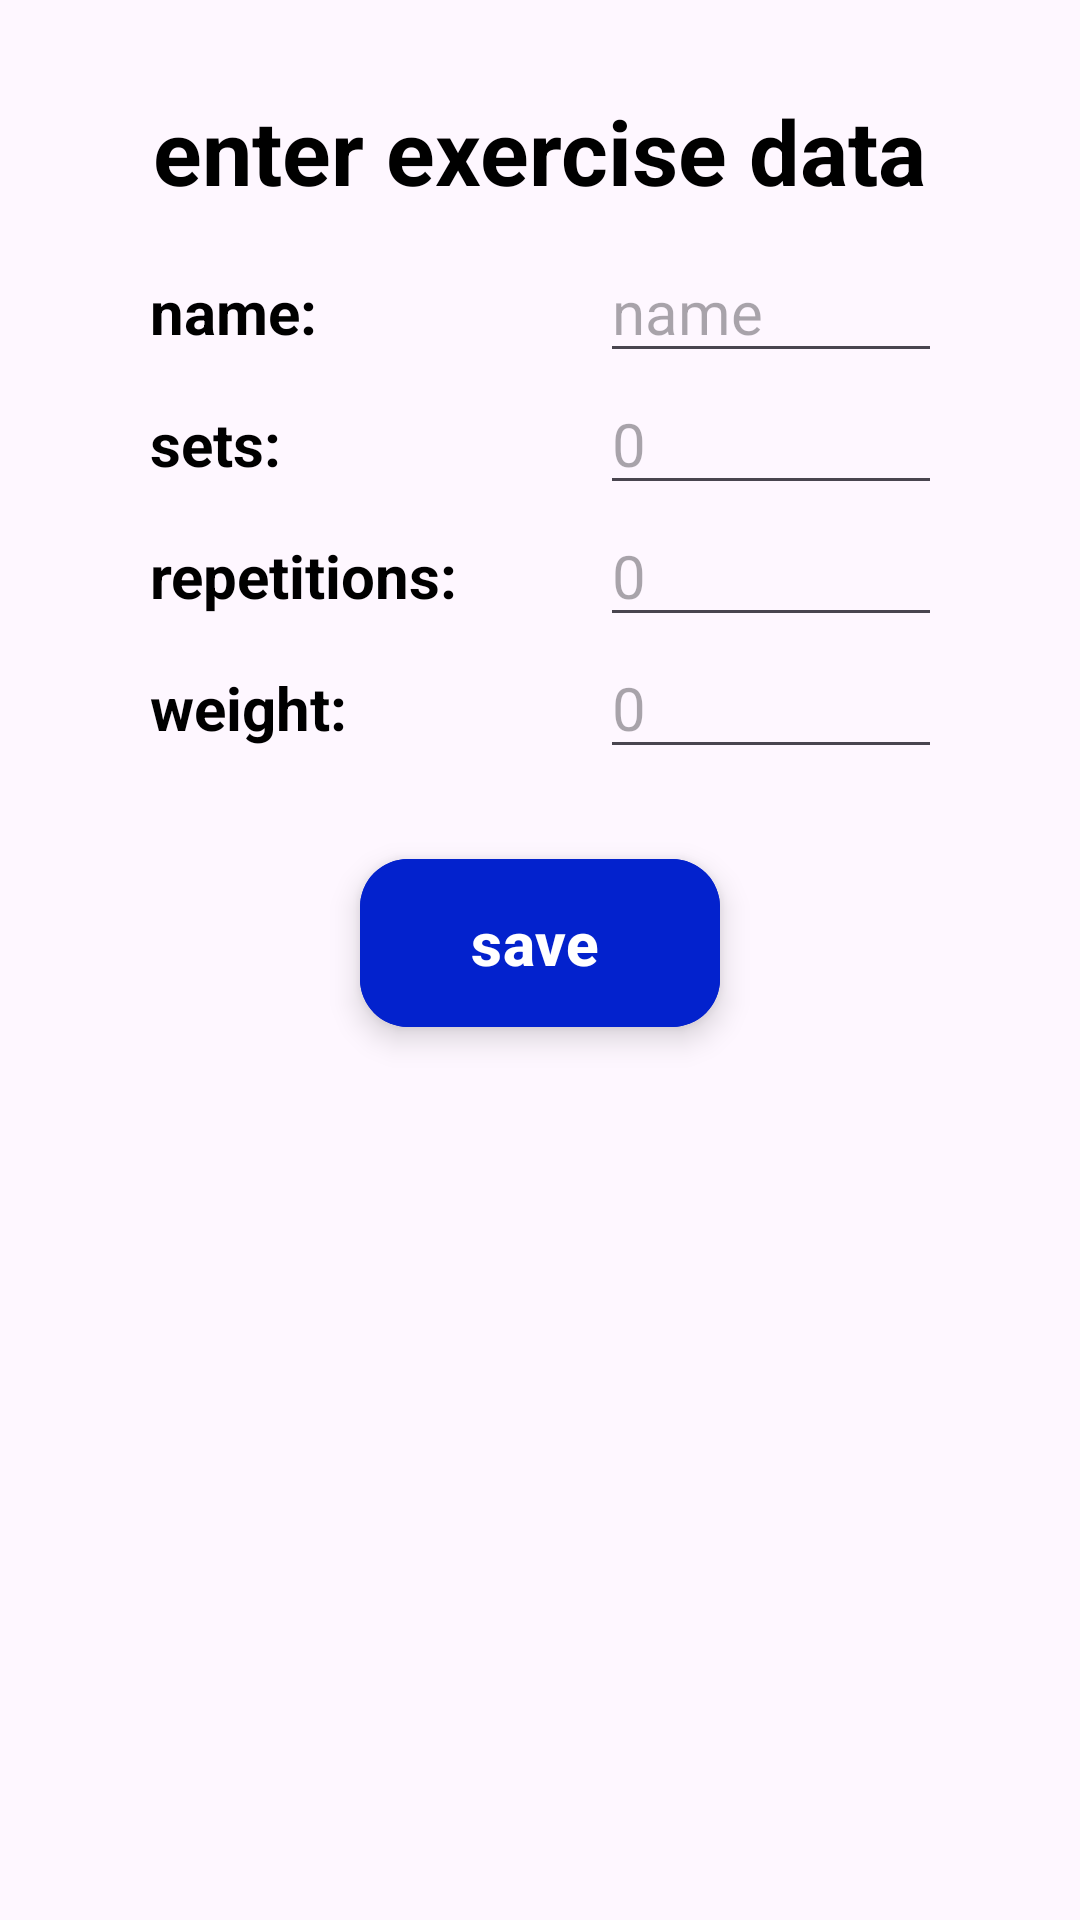

Write the Android layout XML for this screen, with the resource values it uses.
<!-- AndroidManifest.xml: application theme Theme.SmartWorkout -->
<!-- res/layout/activity_exercise_data.xml -->
<?xml version="1.0" encoding="utf-8"?>
<RelativeLayout
    xmlns:android="http://schemas.android.com/apk/res/android"
    xmlns:app="http://schemas.android.com/apk/res-auto"
    xmlns:tools="http://schemas.android.com/tools"
    android:layout_width="match_parent"
    android:layout_height="match_parent"
    tools:context="models.ExerciseDataActivity">

    <com.google.android.material.textview.MaterialTextView
        android:id="@+id/title_data"
        android:layout_width="wrap_content"
        android:layout_height="wrap_content"
        android:layout_centerHorizontal="true"
        android:layout_marginStart="10dp"
        android:layout_marginTop="30dp"
        android:layout_marginEnd="10dp"
        android:layout_marginBottom="10dp"
        android:text="@string/exercise_data"
        android:textColor="@color/black"
        android:textSize="30sp"
        android:textStyle="bold" />
    <LinearLayout
        android:id="@+id/line1"
        android:layout_width="match_parent"
        android:layout_height="wrap_content"
        android:layout_marginLeft="50dp"
        android:layout_marginRight="50dp"
        android:layout_below="@+id/title_data">

        <com.google.android.material.textview.MaterialTextView
            android:id="@+id/exercise_text_name"
            android:layout_width="150dp"
            android:layout_height="wrap_content"
            android:text="@string/name"
            android:textSize="20sp"
            android:textColor="@color/black"
            android:textStyle="bold"
            />
        <com.google.android.material.textfield.TextInputEditText
            android:id="@+id/name_field"
            android:layout_width="150dp"
            android:layout_height="wrap_content"
            android:hint="@string/nameField"
            android:textColor="@color/gray_200"
            android:textSize="20sp"
            >

        </com.google.android.material.textfield.TextInputEditText>

    </LinearLayout>


    <LinearLayout
        android:id="@+id/line2"
        android:layout_width="match_parent"
        android:layout_height="wrap_content"
        android:layout_marginLeft="50dp"
        android:layout_marginRight="50dp"
        android:layout_below="@+id/line1">

        <com.google.android.material.textview.MaterialTextView
            android:id="@+id/exercise_text_set"
            android:layout_width="150dp"
            android:layout_height="wrap_content"
            android:text="@string/sets"
            android:textSize="20sp"
            android:textColor="@color/black"
            android:textStyle="bold"
            />
        <com.google.android.material.textfield.TextInputEditText
            android:id="@+id/set_field"
            android:layout_width="150dp"
            android:layout_height="wrap_content"
            android:hint="@string/_0"
            android:textColor="@color/gray_200"

            android:textSize="20sp"
            >

        </com.google.android.material.textfield.TextInputEditText>


    </LinearLayout>
    <LinearLayout
        android:id="@+id/line3"
        android:layout_width="match_parent"
        android:layout_height="wrap_content"
        android:layout_marginLeft="50dp"
        android:layout_marginRight="50dp"
        android:layout_below="@+id/line2">

        <com.google.android.material.textview.MaterialTextView
            android:id="@+id/exercise_text_repetition"
            android:layout_width="150dp"
            android:layout_height="wrap_content"
            android:text="@string/reps"
            android:textSize="20sp"
            android:textColor="@color/black"
            android:textStyle="bold"
            />
        <com.google.android.material.textfield.TextInputEditText
            android:id="@+id/repetitions_field"
            android:layout_width="150dp"
            android:layout_height="wrap_content"
            android:hint="@string/_0"
            android:textColor="@color/gray_200"

            android:textSize="20sp"
            >

        </com.google.android.material.textfield.TextInputEditText>


    </LinearLayout>

    <LinearLayout
        android:id="@+id/line4"
        android:layout_width="match_parent"
        android:layout_height="wrap_content"
        android:layout_marginLeft="50dp"
        android:layout_marginRight="50dp"
        android:layout_below="@+id/line3">

        <com.google.android.material.textview.MaterialTextView
            android:id="@+id/exercise_text_weight"
            android:layout_width="150dp"
            android:layout_height="wrap_content"
            android:text="@string/weight"
            android:textSize="20sp"
            android:textColor="@color/black"
            android:textStyle="bold"
            />

        <com.google.android.material.textfield.TextInputEditText
            android:id="@+id/weight_field"
            android:layout_width="150dp"
            android:layout_height="wrap_content"
            android:hint="@string/_0"
            android:textColor="@color/gray_200"
            android:textSize="20sp"
            >

        </com.google.android.material.textfield.TextInputEditText>


    </LinearLayout>

    <com.google.android.material.floatingactionbutton.ExtendedFloatingActionButton
        android:id="@+id/save_button"
        android:layout_width="wrap_content"
        android:layout_height="wrap_content"
        android:layout_below="@id/line4"
        android:layout_marginTop="30dp"
        android:backgroundTint="@color/blue_500"
        android:text="@string/save"
        android:textColor="@color/white"
        android:textSize="20sp"
        android:textStyle="bold"
        android:layout_centerHorizontal="true">


    </com.google.android.material.floatingactionbutton.ExtendedFloatingActionButton>

    </RelativeLayout>
<!-- resources referenced by this layout -->
<resources>
  <color name="black">#FF000000</color>
  <color name="blue_500">#0322CD</color>
  <color name="gray_200">#969A9C</color>
  <color name="white">#FFFFFFFF</color>
  <string name="_0">0</string>
  <string name="exercise_data">enter exercise data</string>
  <string name="name">name:</string>
  <string name="nameField">name</string>
  <string name="reps">repetitions: </string>
  <string name="save">save</string>
  <string name="sets">sets: </string>
  <string name="weight">weight: </string>
  <style name="Theme.SmartWorkout" parent="Base.Theme.SmartWorkout" />
  <style name="Base.Theme.SmartWorkout" parent="Theme.Material3.DayNight.NoActionBar">
          
          
      </style>
</resources>
